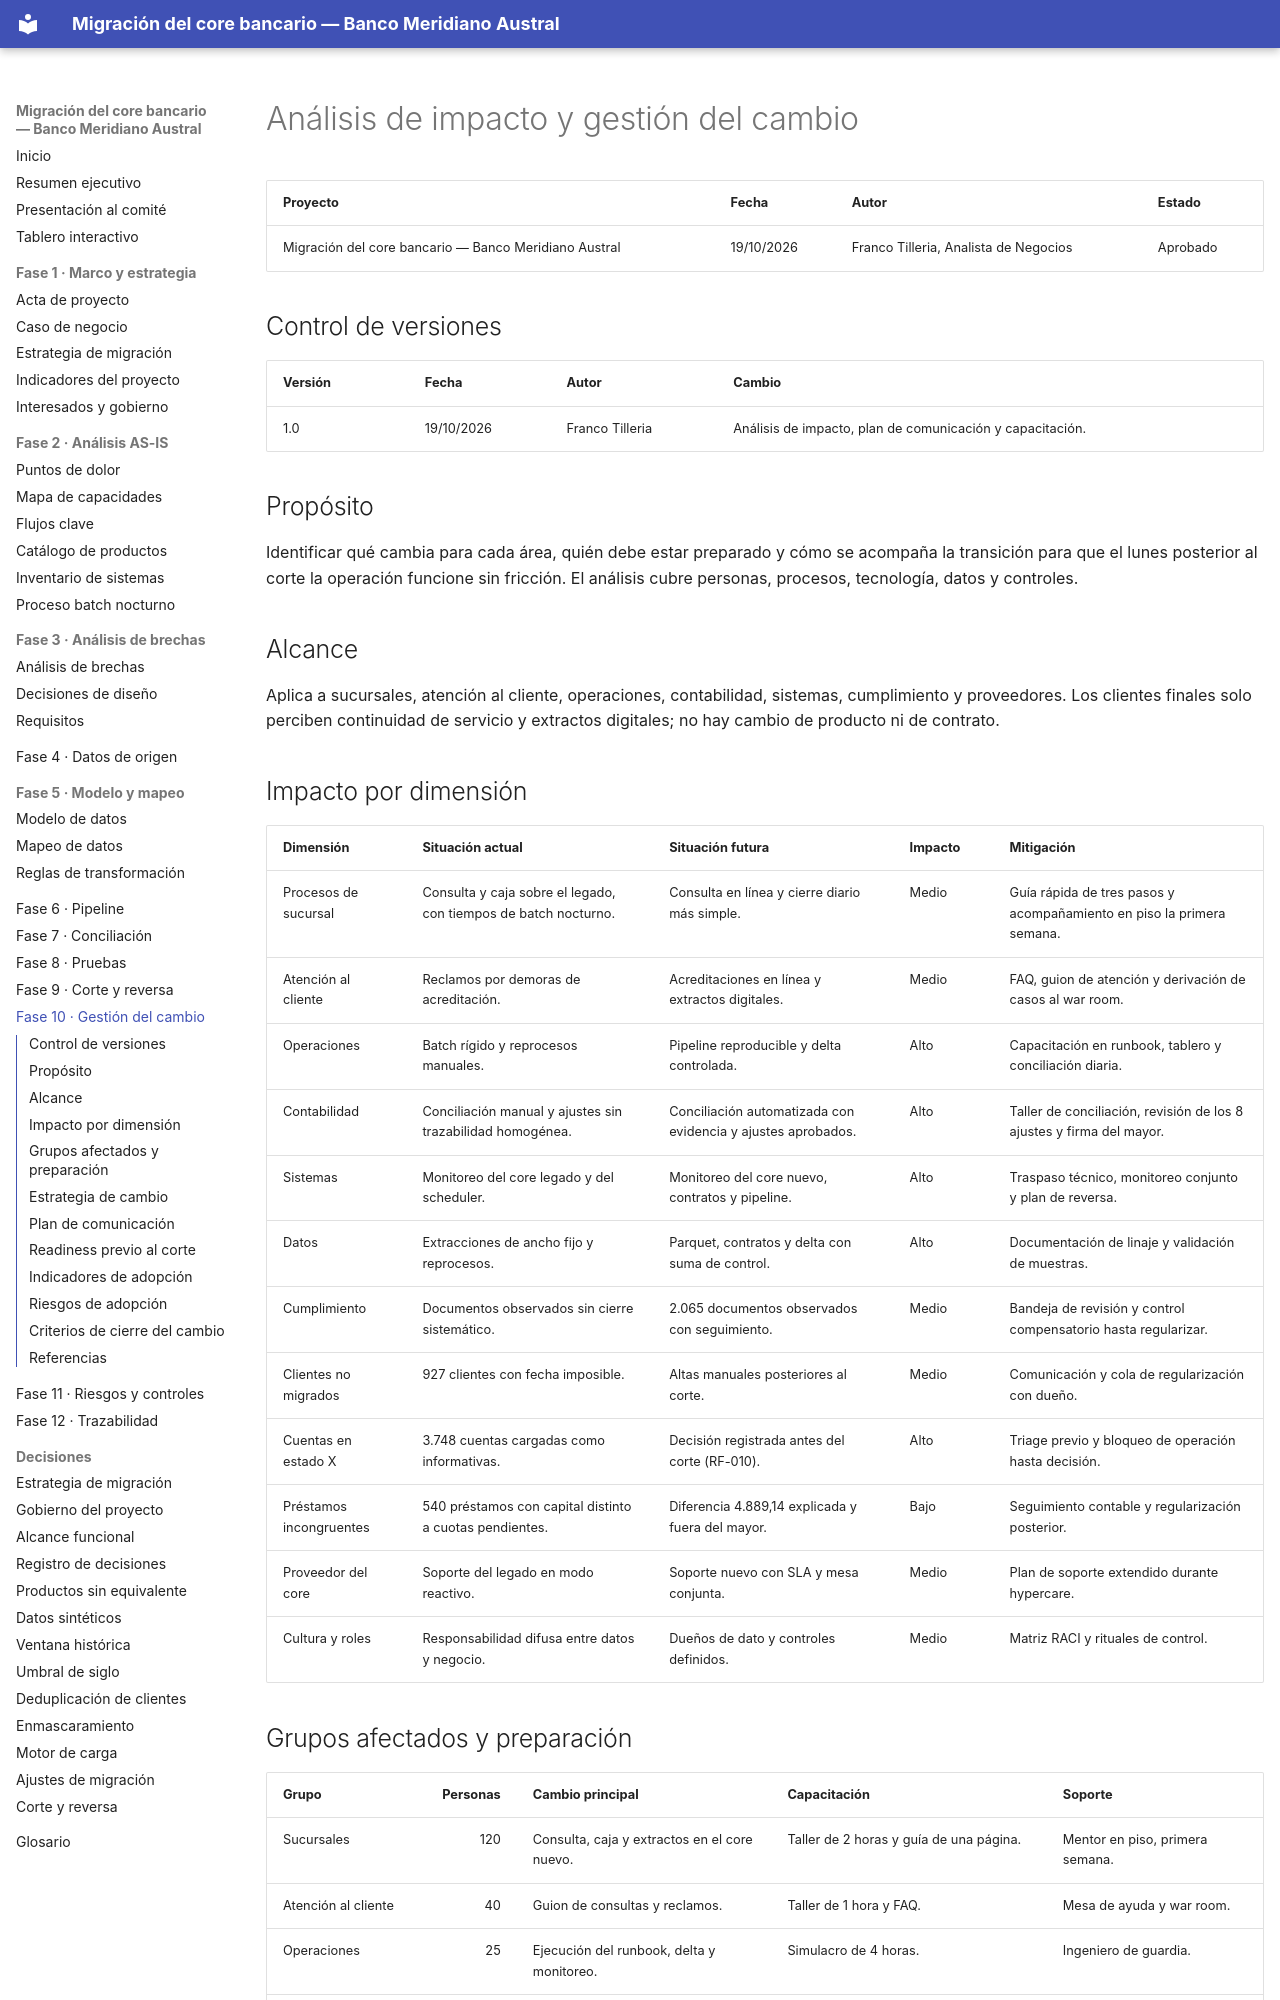

repository: Vaxilium/banca-migracion-core-bancario · page: 10-gestion-del-cambio/analisis-de-impacto.html · generator: mkdocs

# Análisis de impacto y gestión del cambio

| Proyecto | Fecha | Autor | Estado |
|---|---|---|---|
| Migración del core bancario — Banco Meridiano Austral | 19/10/2026 | Franco Tilleria, Analista de Negocios | Aprobado |

## Control de versiones

| Versión | Fecha | Autor | Cambio |
|---|---|---|---|
| 1.0 | 19/10/2026 | Franco Tilleria | Análisis de impacto, plan de comunicación y capacitación. |

## Propósito

Identificar qué cambia para cada área, quién debe estar preparado y cómo se acompaña
la transición para que el lunes posterior al corte la operación funcione sin fricción.
El análisis cubre personas, procesos, tecnología, datos y controles.

## Alcance

Aplica a sucursales, atención al cliente, operaciones, contabilidad, sistemas,
cumplimiento y proveedores. Los clientes finales solo perciben continuidad de servicio
y extractos digitales; no hay cambio de producto ni de contrato.

## Impacto por dimensión

| Dimensión | Situación actual | Situación futura | Impacto | Mitigación |
|---|---|---|---|---|
| Procesos de sucursal | Consulta y caja sobre el legado, con tiempos de batch nocturno. | Consulta en línea y cierre diario más simple. | Medio | Guía rápida de tres pasos y acompañamiento en piso la primera semana. |
| Atención al cliente | Reclamos por demoras de acreditación. | Acreditaciones en línea y extractos digitales. | Medio | FAQ, guion de atención y derivación de casos al war room. |
| Operaciones | Batch rígido y reprocesos manuales. | Pipeline reproducible y delta controlada. | Alto | Capacitación en runbook, tablero y conciliación diaria. |
| Contabilidad | Conciliación manual y ajustes sin trazabilidad homogénea. | Conciliación automatizada con evidencia y ajustes aprobados. | Alto | Taller de conciliación, revisión de los 8 ajustes y firma del mayor. |
| Sistemas | Monitoreo del core legado y del scheduler. | Monitoreo del core nuevo, contratos y pipeline. | Alto | Traspaso técnico, monitoreo conjunto y plan de reversa. |
| Datos | Extracciones de ancho fijo y reprocesos. | Parquet, contratos y delta con suma de control. | Alto | Documentación de linaje y validación de muestras. |
| Cumplimiento | Documentos observados sin cierre sistemático. | 2.065 documentos observados con seguimiento. | Medio | Bandeja de revisión y control compensatorio hasta regularizar. |
| Clientes no migrados | 927 clientes con fecha imposible. | Altas manuales posteriores al corte. | Medio | Comunicación y cola de regularización con dueño. |
| Cuentas en estado X | 3.748 cuentas cargadas como informativas. | Decisión registrada antes del corte (RF-010). | Alto | Triage previo y bloqueo de operación hasta decisión. |
| Préstamos incongruentes | 540 préstamos con capital distinto a cuotas pendientes. | Diferencia 4.889,14 explicada y fuera del mayor. | Bajo | Seguimiento contable y regularización posterior. |
| Proveedor del core | Soporte del legado en modo reactivo. | Soporte nuevo con SLA y mesa conjunta. | Medio | Plan de soporte extendido durante hypercare. |
| Cultura y roles | Responsabilidad difusa entre datos y negocio. | Dueños de dato y controles definidos. | Medio | Matriz RACI y rituales de control. |
